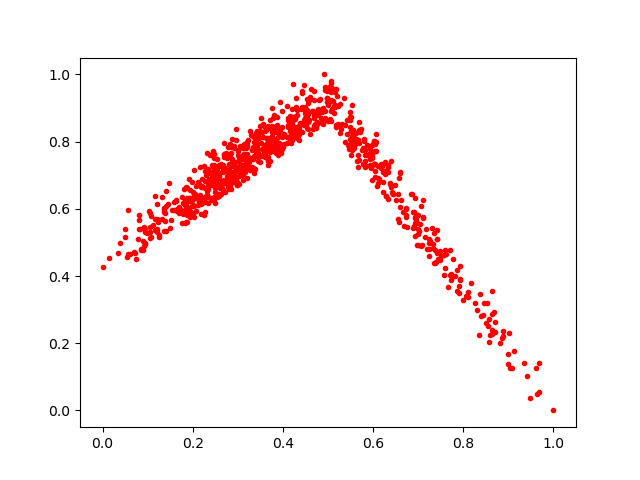

Source data for this figure (header and first rows):
0.1871553, 0.58274573
0.2698, 0.7612
0.5956, 0.723
0.7906, 0.3702
0.7003, 0.582
0.1318, 0.5704
0.2329, 0.6748
0.159, 0.5956
0.3247, 0.7213
0.1829, 0.6249
0.0692, 0.4702
0.1913, 0.5906
0.3558, 0.851
0.2964, 0.6942
0.2513, 0.6759
0.2819, 0.7138
0.2978, 0.6719
0.2683, 0.6835
0.2883, 0.6962
0.8107, 0.3377
0.2005, 0.6293
0.4762, 0.8837
0.6012, 0.8008
0.3874, 0.7867
0.2246, 0.7268
0.3275, 0.832
0.3429, 0.7803
0.3351, 0.8151
0.8374, 0.3473
0.6031, 0.7323
0.3877, 0.7771
0.4458, 0.8639
0.5772, 0.7325
0.7017, 0.5336
0.292, 0.7381
0.4489, 0.8563
0.6185, 0.7218
0.4227, 0.8168
0.7167, 0.5407
0.7247, 0.4596
0.6339, 0.7309
0.9005, 0.2292
0.4859, 0.8956
0.2932, 0.7137
0.2663, 0.7317
0.5125, 0.9073
0.7383, 0.4386
0.6141, 0.6898
0.658, 0.5615
0.0, 0.4273
0.2753, 0.7525
0.8642, 0.3559
0.3941, 0.7855
0.2393, 0.7608
0.3012, 0.741
0.2178, 0.6323
0.6902, 0.5896
0.858, 0.203
0.2808, 0.6581
0.1998, 0.6493
0.522, 0.851
... 792 more rows
